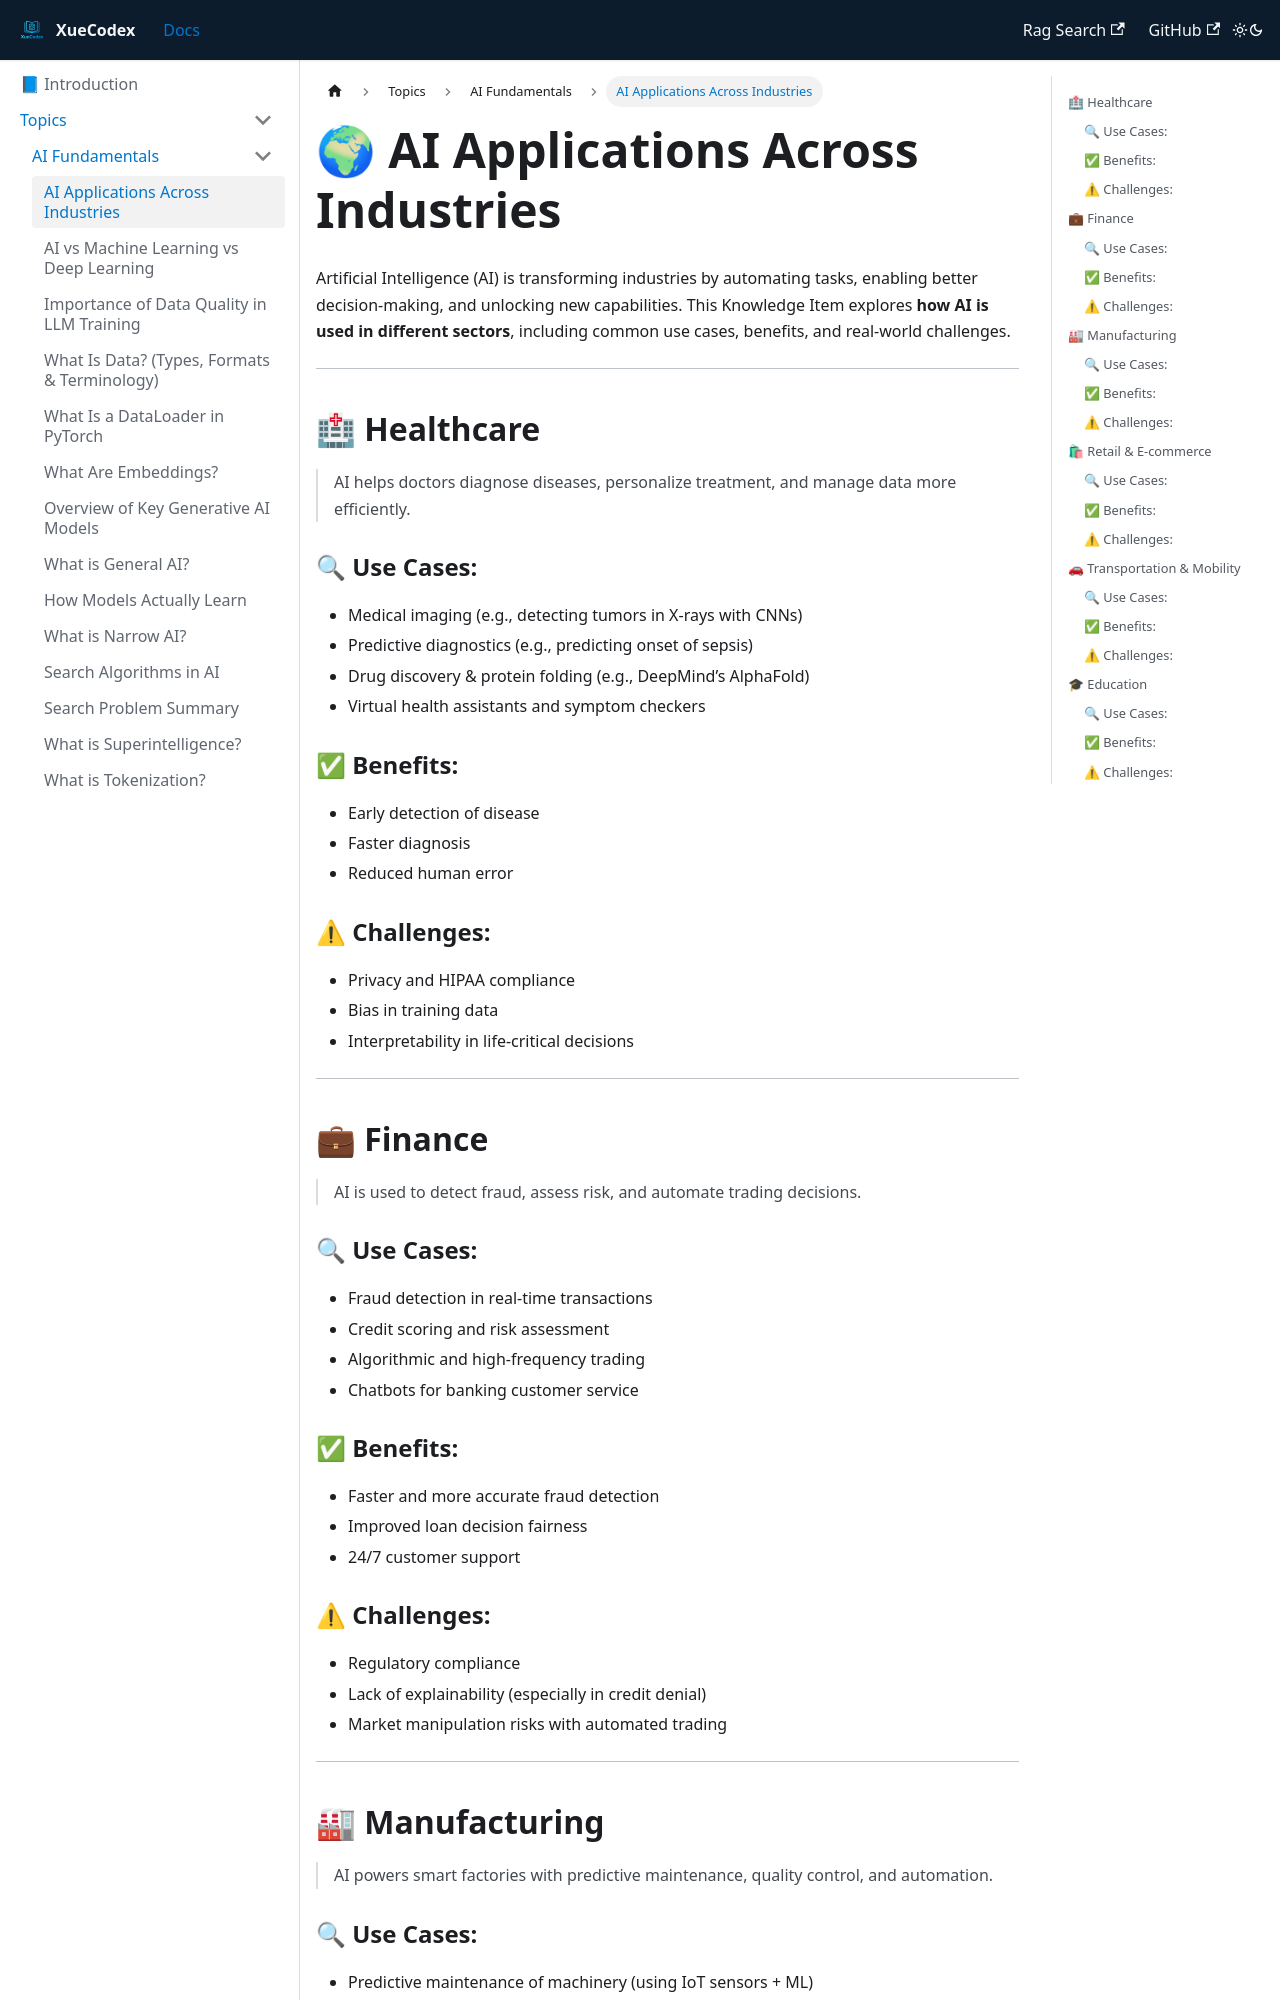

repository: vlakmaker/XueCodex · page: docs/topics/ai-fundamentals/ai-across-industries.html · generator: docusaurus

---
id: "ai-across-industries"
title: AI Applications Across Industries
tags: [AI, Applications, Industry, Use Cases]
---
# 🌍 AI Applications Across Industries

Artificial Intelligence (AI) is transforming industries by automating tasks, enabling better decision-making, and unlocking new capabilities. This Knowledge Item explores **how AI is used in different sectors**, including common use cases, benefits, and real-world challenges.

---

## 🏥 Healthcare

> AI helps doctors diagnose diseases, personalize treatment, and manage data more efficiently.

### 🔍 Use Cases:
- Medical imaging (e.g., detecting tumors in X-rays with CNNs)
- Predictive diagnostics (e.g., predicting onset of sepsis)
- Drug discovery & protein folding (e.g., DeepMind’s AlphaFold)
- Virtual health assistants and symptom checkers

### ✅ Benefits:
- Early detection of disease
- Faster diagnosis
- Reduced human error

### ⚠ Challenges:
- Privacy and HIPAA compliance
- Bias in training data
- Interpretability in life-critical decisions

---

## 💼 Finance

> AI is used to detect fraud, assess risk, and automate trading decisions.

### 🔍 Use Cases:
- Fraud detection in real-time transactions
- Credit scoring and risk assessment
- Algorithmic and high-frequency trading
- Chatbots for banking customer service

### ✅ Benefits:
- Faster and more accurate fraud detection
- Improved loan decision fairness
- 24/7 customer support

### ⚠ Challenges:
- Regulatory compliance
- Lack of explainability (especially in credit denial)
- Market manipulation risks with automated trading

---
